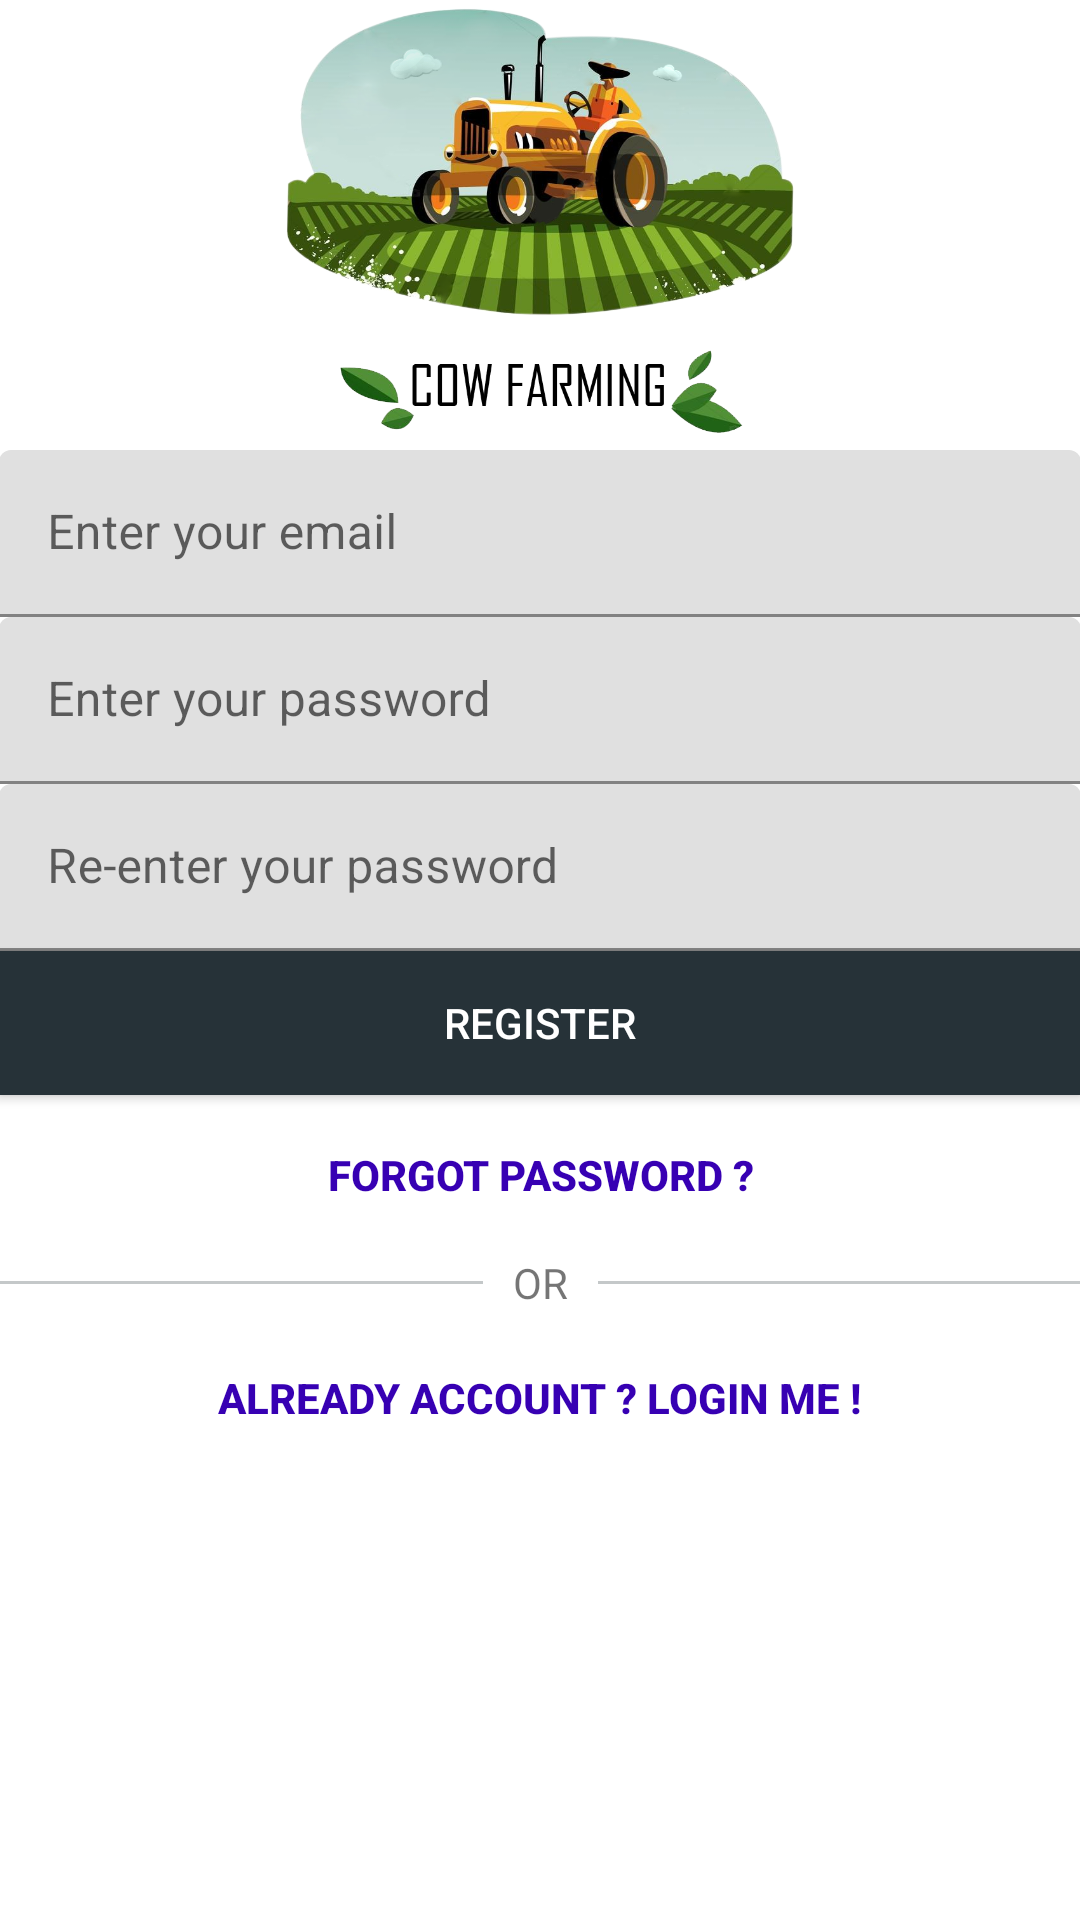

Here is an Android app screen rendered from its layout file. Give the layout XML and the strings, colors and styles it references.
<!-- AndroidManifest.xml: application theme AppTheme -->
<!-- res/layout/activity_sign_up.xml -->
<?xml version="1.0" encoding="utf-8"?>
<RelativeLayout xmlns:android="http://schemas.android.com/apk/res/android"
    xmlns:tools="http://schemas.android.com/tools"
    android:id="@+id/activity_sign_up"
    android:layout_width="match_parent"
    android:layout_height="match_parent"
    android:paddingBottom="@dimen/activity_vertical_margin"
    android:paddingLeft="@dimen/activity_horizontal_margin"
    android:paddingRight="@dimen/activity_horizontal_margin"
    android:paddingTop="@dimen/activity_vertical_margin"
    tools:context="com.example.bouba.cowfarming.Sign_up">
    <ImageView
        android:id="@+id/icon"
        android:layout_alignParentTop="true"
        android:layout_centerHorizontal="true"
        android:background="@drawable/main"
        android:layout_width="170dp"
        android:layout_height="150dp" />

    <android.support.design.widget.TextInputLayout
        android:layout_below="@+id/icon"
        android:id="@+id/signup_input_email"
        android:layout_width="match_parent"
        android:layout_height="wrap_content"
        >

        <EditText
            android:id="@+id/signup_email"
            android:hint="Enter your email"
            android:inputType="textCapWords"
            android:maxLines="1"
            android:layout_width="match_parent"
            android:layout_height="wrap_content" />

    </android.support.design.widget.TextInputLayout>

    <android.support.design.widget.TextInputLayout
        android:layout_below="@+id/signup_input_email"
        android:id="@+id/signup_input_password"
        android:layout_width="match_parent"
        android:layout_height="wrap_content"
        >

        <EditText
            android:id="@+id/signup_password"
            android:hint="Enter your password"
            android:inputType="textPassword"
            android:maxLines="1"
            android:layout_width="match_parent"
            android:layout_height="wrap_content"/>

    </android.support.design.widget.TextInputLayout>

    <android.support.design.widget.TextInputLayout
        android:layout_below="@+id/signup_input_password"
        android:id="@+id/signup_input_password2"
        android:layout_width="match_parent"
        android:layout_height="wrap_content"
        >
        <EditText
            android:id="@+id/signup_password2"
            android:hint="Re-enter your password"
            android:inputType="textPassword"
            android:maxLines="1"
            android:layout_width="match_parent"
            android:layout_height="wrap_content" />

    </android.support.design.widget.TextInputLayout>

    <Button
        android:layout_below="@+id/signup_input_password2"
        android:id="@+id/signup_btn_register"
        android:text="Register"
        android:background="#263238"
        style="@style/Widget.AppCompat.Button.Colored"
        android:layout_width="match_parent"
        android:layout_height="wrap_content" />

    <TextView
        android:paddingTop="15dp"
        android:layout_below="@+id/signup_btn_register"
        android:id="@+id/signup_btn_forgot_pass"
        android:layout_centerHorizontal="true"
        android:clickable="true"
        android:textStyle="bold"
        android:text="Forgot Password ?"
        android:textColor="@color/colorPrimaryDark"
        style="@style/Widget.AppCompat.Button.Borderless"
        android:layout_width="wrap_content"
        android:layout_height="wrap_content" />

    <LinearLayout
        android:id="@+id/signup_layout_or"
        android:layout_below="@+id/signup_btn_forgot_pass"
        android:gravity="center"
        android:orientation="horizontal"
        android:layout_width="match_parent"
        android:layout_height="wrap_content">

        <View
            android:layout_width="200dp"
            android:layout_height="1dp"
            android:background="#c4c8c9"
            android:layout_margin="5dp"/>
        <TextView
            android:padding="5dp"
            android:text="OR"
            android:layout_width="wrap_content"
            android:layout_height="wrap_content" />
        <View
            android:layout_width="200dp"
            android:layout_height="1dp"
            android:background="#c4c8c9"
            android:layout_margin="5dp"/>

    </LinearLayout>

    <TextView
        android:id="@+id/signup_btn_login"
        android:layout_below="@+id/signup_layout_or"
        android:layout_centerHorizontal="true"
        android:clickable="true"
        android:textStyle="bold"
        android:text="Already account ? Login me !"
        android:textColor="@color/colorPrimaryDark"
        style="@style/Widget.AppCompat.Button.Borderless"
        android:layout_width="wrap_content"
        android:layout_height="wrap_content" />
    <ProgressBar
        android:id="@+id/progressbar"
        android:layout_width="wrap_content"
        android:layout_height="wrap_content"
        android:layout_centerHorizontal="true"
        android:layout_centerVertical="true"
        android:visibility="gone" />

</RelativeLayout>
<!-- resources referenced by this layout -->
<resources>
  <!-- drawable main: png bitmap (drawable, 473637 bytes) -->
  <!-- not gathered from this repository: default colours our renderer supplied (Android Studio template values) -->
  <color name="colorPrimaryDark">#FF3700B3</color>
</resources>
